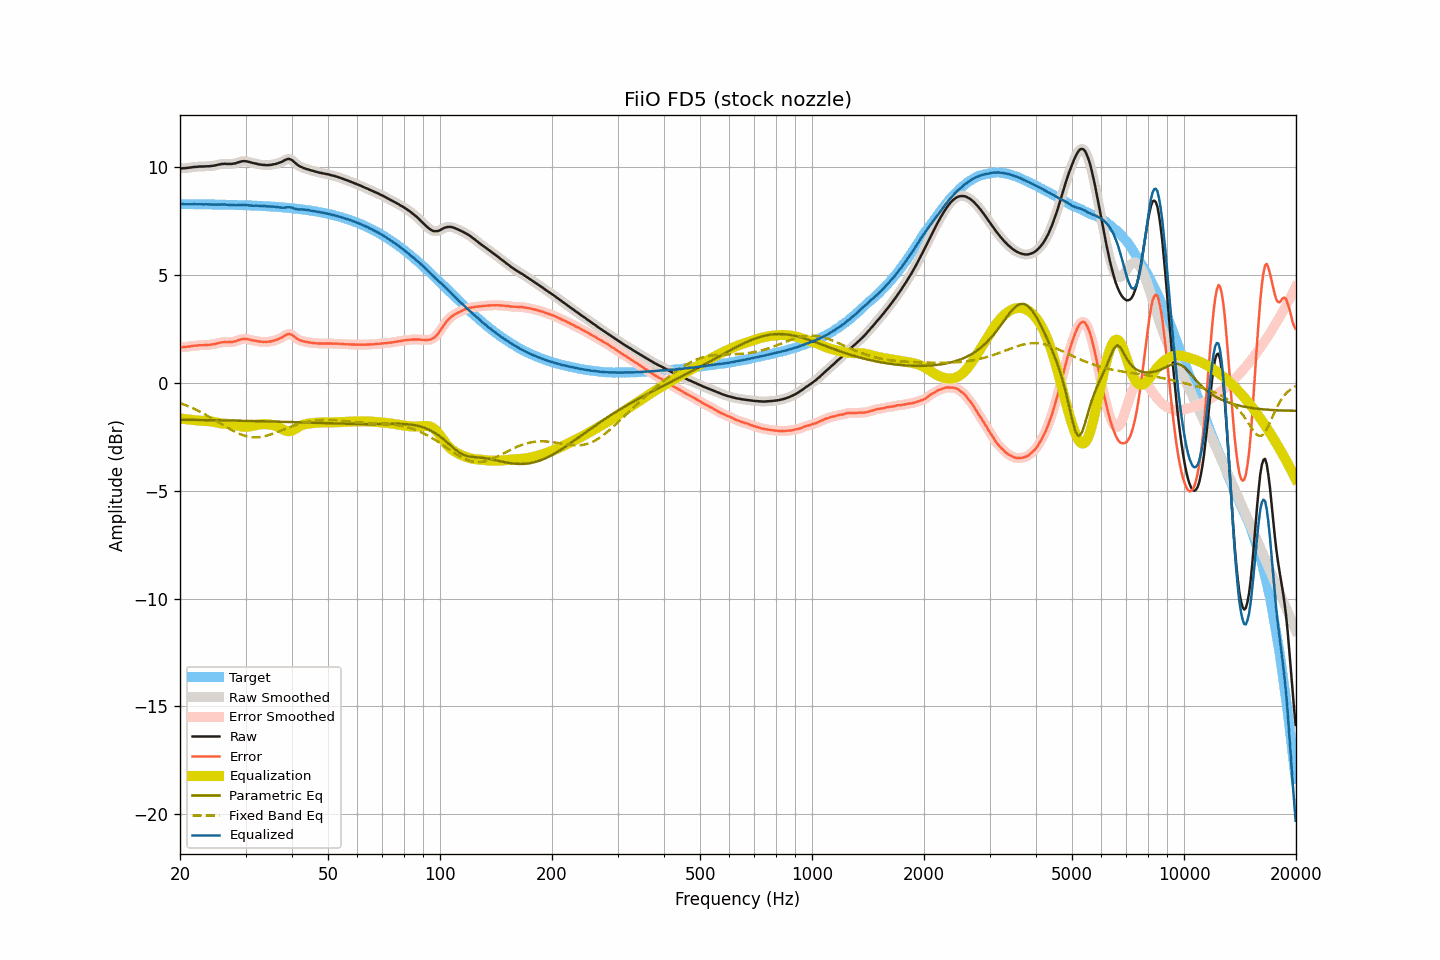

Source data for this figure (header and first rows):
frequency, raw, smoothed, error, error_smoothed, equalization, parametric_eq, fixed_band_eq, equalized_raw, equalized_smoothed, target
20.00, 9.95, 9.95, 1.65, 1.65, -1.65, -1.70, -0.93, 8.31, 8.30, 8.30
20.20, 9.95, 9.95, 1.65, 1.66, -1.65, -1.70, -0.96, 8.30, 8.30, 8.30
20.40, 9.96, 9.96, 1.66, 1.66, -1.66, -1.70, -0.98, 8.30, 8.29, 8.30
20.61, 9.96, 9.96, 1.66, 1.67, -1.67, -1.71, -1.01, 8.29, 8.29, 8.30
20.81, 9.97, 9.97, 1.68, 1.68, -1.68, -1.71, -1.04, 8.29, 8.29, 8.30
21.02, 9.98, 9.98, 1.69, 1.69, -1.69, -1.71, -1.07, 8.29, 8.29, 8.29
21.23, 9.99, 9.99, 1.70, 1.70, -1.70, -1.71, -1.10, 8.29, 8.29, 8.29
21.44, 10.00, 10.00, 1.71, 1.71, -1.71, -1.71, -1.14, 8.29, 8.29, 8.29
21.66, 10.01, 10.01, 1.72, 1.72, -1.72, -1.71, -1.17, 8.29, 8.29, 8.29
21.87, 10.02, 10.02, 1.73, 1.73, -1.73, -1.71, -1.21, 8.29, 8.29, 8.29
22.09, 10.02, 10.03, 1.73, 1.73, -1.73, -1.71, -1.24, 8.29, 8.29, 8.29
22.31, 10.03, 10.03, 1.74, 1.74, -1.74, -1.71, -1.28, 8.29, 8.29, 8.29
22.54, 10.04, 10.04, 1.75, 1.75, -1.75, -1.71, -1.31, 8.29, 8.29, 8.29
22.76, 10.04, 10.04, 1.75, 1.75, -1.75, -1.72, -1.35, 8.29, 8.29, 8.29
22.99, 10.04, 10.04, 1.75, 1.76, -1.75, -1.72, -1.39, 8.29, 8.29, 8.29
23.22, 10.04, 10.04, 1.75, 1.76, -1.76, -1.72, -1.43, 8.28, 8.29, 8.29
23.45, 10.05, 10.05, 1.77, 1.76, -1.76, -1.72, -1.47, 8.29, 8.28, 8.28
23.69, 10.05, 10.05, 1.77, 1.77, -1.77, -1.72, -1.52, 8.28, 8.28, 8.28
23.92, 10.05, 10.05, 1.77, 1.77, -1.77, -1.72, -1.56, 8.28, 8.28, 8.28
24.16, 10.06, 10.06, 1.78, 1.78, -1.78, -1.72, -1.60, 8.28, 8.28, 8.28
24.40, 10.07, 10.07, 1.79, 1.79, -1.79, -1.72, -1.64, 8.28, 8.28, 8.28
24.65, 10.08, 10.08, 1.80, 1.80, -1.81, -1.73, -1.69, 8.27, 8.27, 8.28
24.89, 10.09, 10.09, 1.81, 1.82, -1.82, -1.73, -1.73, 8.27, 8.27, 8.28
25.14, 10.11, 10.11, 1.83, 1.83, -1.84, -1.73, -1.78, 8.27, 8.27, 8.28
25.39, 10.13, 10.13, 1.86, 1.85, -1.85, -1.73, -1.82, 8.28, 8.28, 8.27
25.65, 10.14, 10.14, 1.87, 1.87, -1.87, -1.73, -1.87, 8.28, 8.28, 8.27
25.91, 10.16, 10.16, 1.89, 1.88, -1.88, -1.73, -1.92, 8.28, 8.28, 8.27
26.16, 10.16, 10.16, 1.89, 1.89, -1.88, -1.73, -1.96, 8.28, 8.28, 8.27
26.43, 10.17, 10.17, 1.90, 1.90, -1.89, -1.73, -2.01, 8.28, 8.28, 8.27
26.69, 10.16, 10.16, 1.89, 1.90, -1.89, -1.74, -2.05, 8.27, 8.27, 8.27
26.96, 10.16, 10.16, 1.90, 1.90, -1.90, -1.74, -2.09, 8.26, 8.26, 8.27
27.23, 10.16, 10.16, 1.90, 1.90, -1.90, -1.74, -2.14, 8.26, 8.26, 8.26
27.50, 10.16, 10.16, 1.90, 1.90, -1.91, -1.74, -2.18, 8.25, 8.25, 8.26
27.77, 10.17, 10.17, 1.91, 1.91, -1.92, -1.74, -2.22, 8.25, 8.25, 8.26
28.05, 10.18, 10.18, 1.92, 1.93, -1.94, -1.74, -2.26, 8.24, 8.25, 8.26
28.33, 10.20, 10.20, 1.95, 1.95, -1.96, -1.75, -2.29, 8.25, 8.25, 8.26
28.62, 10.23, 10.23, 1.98, 1.97, -1.98, -1.75, -2.33, 8.25, 8.25, 8.25
28.90, 10.25, 10.25, 2.00, 2.00, -2.00, -1.75, -2.36, 8.25, 8.25, 8.25
29.19, 10.27, 10.27, 2.02, 2.02, -2.01, -1.75, -2.39, 8.26, 8.26, 8.25
29.48, 10.29, 10.29, 2.04, 2.04, -2.03, -1.75, -2.42, 8.26, 8.26, 8.25
29.78, 10.29, 10.29, 2.05, 2.05, -2.03, -1.75, -2.44, 8.26, 8.26, 8.24
30.08, 10.28, 10.28, 2.04, 2.04, -2.03, -1.76, -2.46, 8.25, 8.25, 8.24
30.38, 10.27, 10.27, 2.03, 2.03, -2.03, -1.76, -2.48, 8.24, 8.24, 8.24
30.68, 10.25, 10.25, 2.02, 2.02, -2.02, -1.76, -2.49, 8.23, 8.23, 8.24
30.99, 10.23, 10.23, 2.00, 2.00, -2.00, -1.76, -2.51, 8.23, 8.23, 8.23
31.30, 10.21, 10.21, 1.98, 1.98, -1.99, -1.76, -2.51, 8.22, 8.22, 8.23
31.61, 10.19, 10.19, 1.96, 1.97, -1.97, -1.76, -2.52, 8.22, 8.22, 8.23
31.93, 10.18, 10.18, 1.96, 1.95, -1.95, -1.77, -2.52, 8.23, 8.22, 8.22
32.24, 10.16, 10.16, 1.94, 1.94, -1.94, -1.77, -2.52, 8.22, 8.22, 8.22
32.57, 10.14, 10.14, 1.92, 1.93, -1.93, -1.77, -2.51, 8.21, 8.22, 8.22
32.89, 10.13, 10.13, 1.92, 1.92, -1.92, -1.77, -2.50, 8.21, 8.21, 8.21
33.22, 10.12, 10.12, 1.91, 1.91, -1.91, -1.77, -2.49, 8.21, 8.21, 8.21
33.55, 10.11, 10.11, 1.91, 1.91, -1.91, -1.78, -2.48, 8.20, 8.20, 8.20
33.89, 10.11, 10.11, 1.91, 1.91, -1.91, -1.78, -2.46, 8.20, 8.20, 8.20
34.23, 10.10, 10.11, 1.90, 1.91, -1.91, -1.78, -2.44, 8.19, 8.20, 8.20
34.57, 10.11, 10.11, 1.92, 1.91, -1.92, -1.78, -2.42, 8.19, 8.19, 8.19
34.92, 10.11, 10.11, 1.92, 1.92, -1.93, -1.78, -2.40, 8.18, 8.19, 8.19
35.27, 10.12, 10.12, 1.94, 1.94, -1.94, -1.79, -2.37, 8.18, 8.18, 8.18
35.62, 10.14, 10.14, 1.96, 1.96, -1.96, -1.79, -2.35, 8.18, 8.18, 8.18
35.97, 10.15, 10.15, 1.98, 1.98, -1.98, -1.79, -2.32, 8.17, 8.17, 8.17
... 635 more rows
